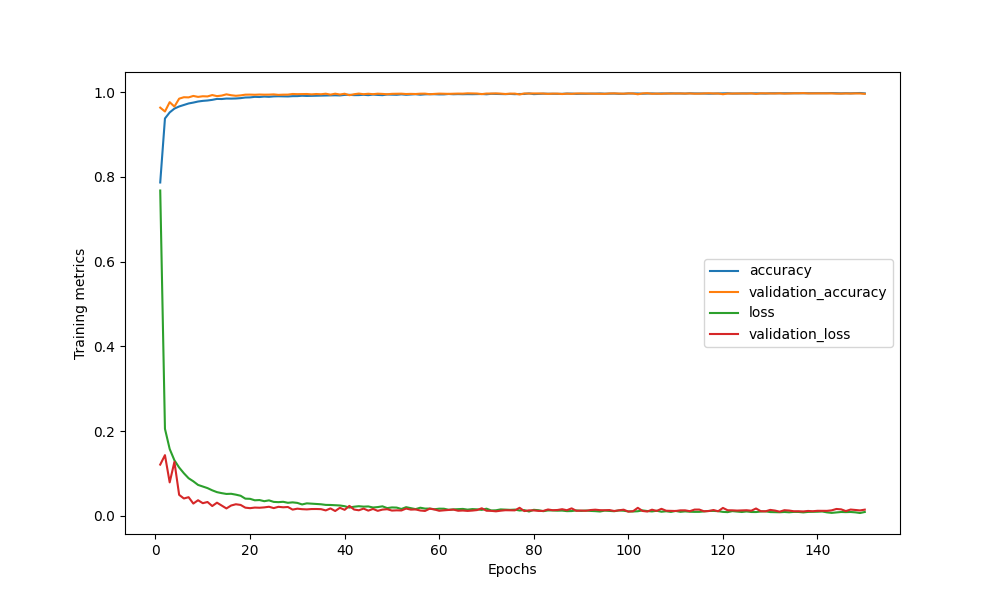

The table this chart was drawn from, first rows:
epoch, acc, val_acc, loss, val_loss
1, 0.7868, 0.9635, 0.7678, 0.1207
2, 0.9379, 0.9544, 0.2052, 0.143
3, 0.9522, 0.9764, 0.1576, 0.07872
4, 0.9612, 0.9659, 0.1309, 0.1271
5, 0.9662, 0.9847, 0.1139, 0.04931
6, 0.9699, 0.9881, 0.1003, 0.04072
7, 0.9733, 0.9877, 0.08851, 0.04376
8, 0.9754, 0.9911, 0.08125, 0.02873
9, 0.9779, 0.9889, 0.07274, 0.03659
10, 0.9794, 0.9903, 0.06898, 0.02961
11, 0.9804, 0.9899, 0.06522, 0.03242
12, 0.9819, 0.9932, 0.05998, 0.02289
13, 0.9841, 0.9907, 0.0557, 0.03082
14, 0.9838, 0.992, 0.05334, 0.02389
15, 0.9849, 0.9949, 0.05143, 0.01721
16, 0.9848, 0.9928, 0.05181, 0.02416
17, 0.9851, 0.9915, 0.04975, 0.02708
18, 0.9859, 0.9924, 0.04716, 0.0255
19, 0.9874, 0.9941, 0.04034, 0.01904
20, 0.9877, 0.9942, 0.03992, 0.01785
21, 0.989, 0.9939, 0.03647, 0.01925
22, 0.9886, 0.9944, 0.03702, 0.01886
23, 0.9896, 0.9941, 0.0343, 0.0197
24, 0.989, 0.9942, 0.03626, 0.02121
25, 0.9901, 0.9947, 0.03267, 0.018
26, 0.9904, 0.9936, 0.03207, 0.02105
27, 0.9901, 0.9941, 0.0329, 0.01993
28, 0.9899, 0.9942, 0.03053, 0.02063
29, 0.9906, 0.9957, 0.03156, 0.01444
30, 0.9907, 0.9953, 0.03029, 0.01666
31, 0.9916, 0.9956, 0.02665, 0.01548
32, 0.9911, 0.9957, 0.02923, 0.01494
33, 0.9913, 0.9948, 0.02844, 0.01579
34, 0.9915, 0.9956, 0.02756, 0.01588
35, 0.9916, 0.9951, 0.02706, 0.01556
36, 0.9922, 0.9963, 0.02558, 0.01256
37, 0.9922, 0.9942, 0.02541, 0.01723
38, 0.9926, 0.9964, 0.02479, 0.01115
39, 0.9923, 0.9945, 0.0242, 0.0187
40, 0.9936, 0.9963, 0.02249, 0.01392
41, 0.9937, 0.9928, 0.01924, 0.02327
42, 0.993, 0.9951, 0.02131, 0.01461
43, 0.9931, 0.9967, 0.02246, 0.01287
44, 0.9938, 0.9952, 0.02147, 0.01682
45, 0.993, 0.9962, 0.02193, 0.01205
46, 0.9943, 0.9952, 0.01942, 0.01604
47, 0.9935, 0.9964, 0.02044, 0.01154
48, 0.993, 0.9959, 0.02221, 0.01449
49, 0.9945, 0.9951, 0.01801, 0.01539
50, 0.9942, 0.996, 0.0196, 0.01218
51, 0.9938, 0.9962, 0.01921, 0.01274
52, 0.9949, 0.9965, 0.01592, 0.01242
53, 0.9938, 0.9956, 0.02018, 0.01694
54, 0.9945, 0.996, 0.01776, 0.01444
55, 0.9952, 0.9957, 0.0156, 0.01487
56, 0.994, 0.9964, 0.01891, 0.01231
57, 0.9949, 0.9965, 0.01684, 0.01129
58, 0.9952, 0.9952, 0.01687, 0.01671
59, 0.9952, 0.996, 0.01532, 0.01475
60, 0.9947, 0.9966, 0.01665, 0.0117
... 90 more rows
